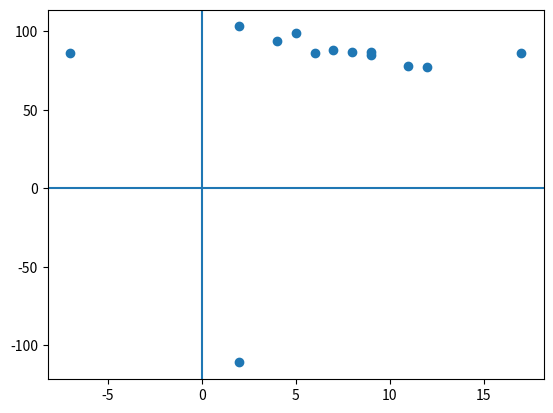

Write the Python code that produced this figure.
import matplotlib.pyplot as plt
import numpy as np

x = np.array([5,-7,8,7,2,17,2,9,4,11,12,9,6])
y = np.array([99,86,87,88,-111,86,103,87,94,78,77,85,86])


plt.scatter(x, y)
plt.axhline()
plt.axvline()
plt.show()